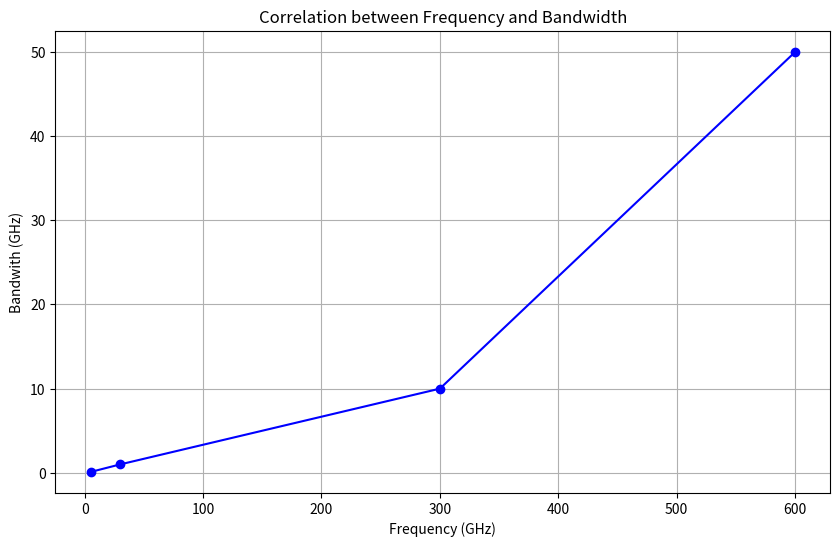

Here is the Python script that generated this plot:
import matplotlib.pyplot as plt

frequencies = [5, 30, 300, 600]  # Em GHz
bandwidths = [0.1, 1, 10, 50]  # Em GHz

plt.figure(figsize=(10, 6))
plt.plot(frequencies, bandwidths, marker='o', linestyle='-', color='b')
plt.title('Correlation between Frequency and Bandwidth')
plt.xlabel('Frequency (GHz)')
plt.ylabel('Bandwith (GHz)')
plt.grid(True)
plt.xticks([0, 100, 200, 300, 400, 500, 600])
plt.yticks([0, 10, 20, 30, 40, 50])
plt.show()